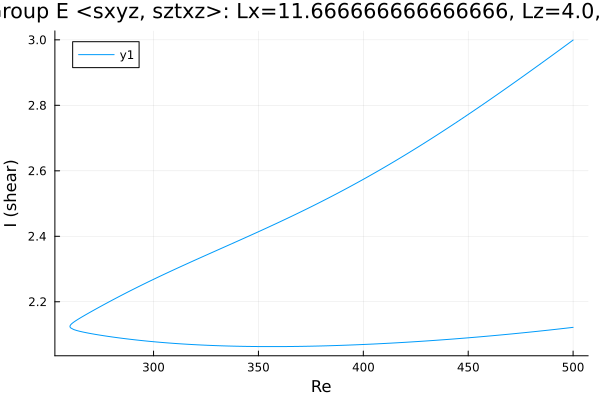

The file beside this chart, header and first rows:
Re, shear
500.0, 2.999
498.7, 2.993
497.3, 2.987
495.9, 2.98
494.5, 2.973
493.1, 2.967
491.7, 2.96
490.3, 2.954
488.8, 2.947
487.4, 2.94
486, 2.934
484.6, 2.927
483.2, 2.921
481.8, 2.914
480.4, 2.908
478.9, 2.901
477.5, 2.895
476.1, 2.888
474.7, 2.882
473.3, 2.875
471.9, 2.869
470.5, 2.863
469, 2.856
467.6, 2.85
466.2, 2.844
464.8, 2.837
463.4, 2.831
462, 2.825
460.6, 2.818
459.1, 2.812
457.7, 2.806
456.3, 2.8
454.9, 2.793
453.5, 2.787
452.1, 2.781
450.7, 2.775
449.2, 2.769
447.8, 2.763
446.4, 2.757
445, 2.751
443.6, 2.745
442.2, 2.739
440.8, 2.733
439.3, 2.727
437.9, 2.721
436.5, 2.715
435.1, 2.709
433.7, 2.703
432.3, 2.698
430.9, 2.692
429.4, 2.686
428, 2.68
426.6, 2.675
425.2, 2.669
423.8, 2.664
422.4, 2.658
421, 2.652
419.5, 2.647
418.1, 2.641
416.7, 2.636
... 356 more rows
